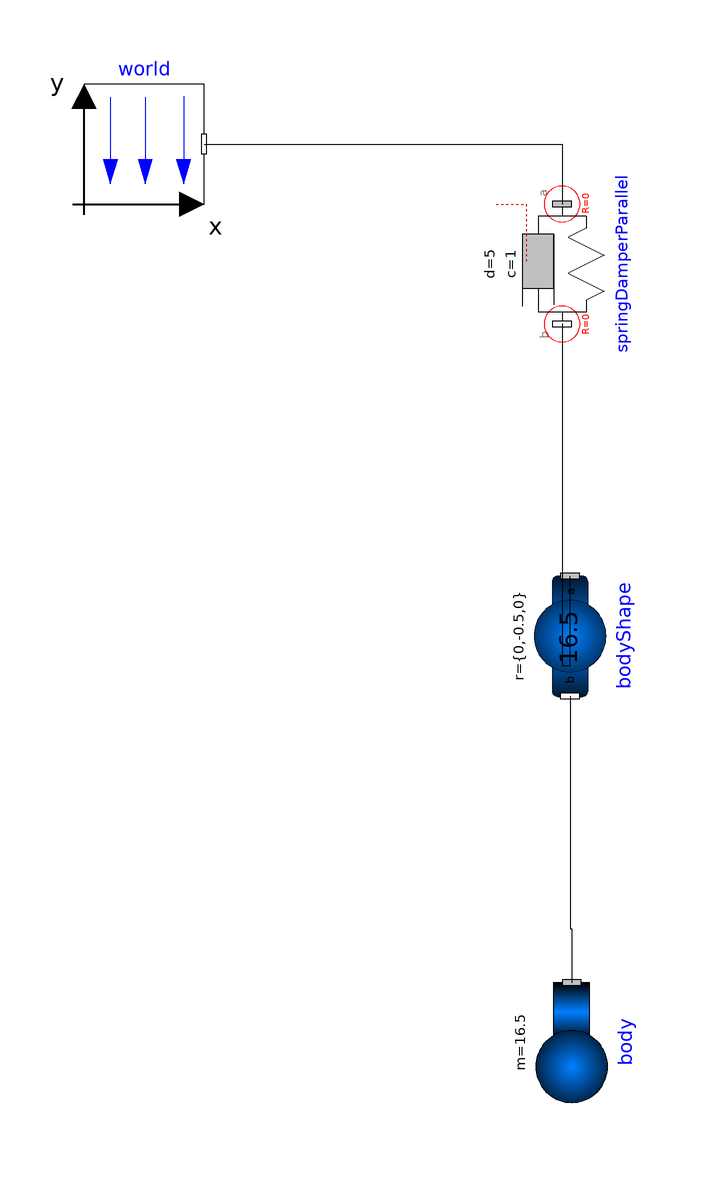

This picture is the connection diagram that the Modelica source below describes through its graphical annotations.

model HangingMass
  extends Modelica.Icons.Example;
  parameter Boolean animation = true "= true, if animation shall be enabled";
  inner Modelica.Mechanics.MultiBody.World world(g = 0) annotation(Placement(transformation(extent={{-80,60},
            {-60,80}},                                                                                                    rotation = 0)));
  Modelica.Mechanics.MultiBody.Forces.SpringDamperParallel springDamperParallel(       s_unstretched = 1, d = 5,
    c=1)                                                                                                     annotation(Placement(visible = true, transformation(origin={-0.32,50},    extent = {{-10,-10},{10,10}}, rotation = -90)));
  Modelica.Mechanics.MultiBody.Parts.BodyShape bodyShape(angles_fixed = true, animateSphere = true, animation = true, m = 16.5, r = {0,-0.5,0},
    r_0(                                                                                                    fixed =     true, start =     {0,-2,0}),r_CM = {0,0,0},
    v_0(                                                                                                    fixed =     true),w_0_fixed = true) annotation(Placement(visible = true, transformation(origin={1.016,
            -12},                                                                                                    extent = {{-10,-10},{10,10}}, rotation = -90)));
  Modelica.Mechanics.MultiBody.Parts.Body body(angles_fixed = false, w_0_fixed = false, m = 16.5, r_CM = {0,0.5,0}) annotation(Placement(visible = true, transformation(origin={1.283,
            -79.763},                                                                                                    extent = {{-10,-10},{10,10}}, rotation = -90)));
equation
  connect(bodyShape.frame_b,body.frame_a) annotation(Line(visible = true, origin = {-22.85,-56.316}, points={{23.866,
          34.316},{23.866,-4.434},{24.133,-4.434},{24.133,-13.447}}));
  connect(springDamperParallel.frame_b,bodyShape.frame_a) annotation(Line(visible = true, origin = {-23.652,-13.494}, points={{23.332,
          53.494},{23.332,-3.494},{24.668,-3.494},{24.668,11.494}}));
  connect(world.frame_b,springDamperParallel.frame_a) annotation(Line(visible = true, origin = {-36.214,26.667}, points={{-23.786,
          43.333},{35.894,43.333},{35.894,33.333}}));
  annotation(experiment(StopTime = 10), Documentation(info = "<html>
<p>
This example demonstrates:
</p>
<ul>
<li>The animation of spring and damper components</li>
<li>A body can be freely moving without any connection to a joint.
    In this case body coordinates are used automatically as
    states (whenever joints are present, it is first tried to
    use the generalized coordinates of the joints as states).</li>
<li>If a body is freely moving, the initial position and velocity of the body
    can be defined with the \"Initialization\" menu as shown with the
    body \"body1\" in the left part (click on \"Initialization\").</li>
</ul>

<IMG src=\"modelica://Modelica/Resources/Images/Mechanics/MultiBody/Examples/Elementary/SpringDamperSystem.png\"
ALT=\"model Examples.Elementary.SpringDamperSystem\">

</html>"),
    uses(Modelica(version="3.0")));
end HangingMass;